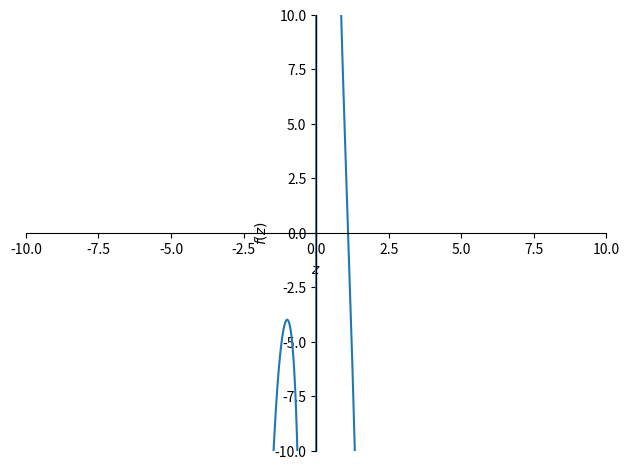

Source code (Python):
import numpy as np
import sympy as sp
from math import exp, sin
import matplotlib.pyplot as plt

maxlen = 200

class DiscreteSignal(dict):
    def __getitem__(self, key):
        if key in self.keys():
            return super().__getitem__(key)
        else: return 0
    def convolve(self, h):
        result = DiscreteSignal()
        for n in range(len(self.keys()) + len(h.keys()) -1):
            result[n] = sum([self[k] * h[n-k] for k in range(len(h.keys()))])
        return result
    
    def tolist(self):
        result = []
        for value in self.values():
            result.append(value)
        return result
    
    def z(self):
        X = lambda z: sum([self[n]*z**(-n) for n in self.keys()])
        return X

    def ROCRadius(self):
        return 1 / np.amax(np.abs(self.tolist()**(1/np.arange(len(self)))))



class ContinuousSignal:
    def __init__(self, f):
        self.f = f

    def __call__(self, t):
        return self.f(t) 

def convolutionExercises():
    a1 = DiscreteSignal({n:1 for n in range(0, 4)})
    a2 = DiscreteSignal({n:1 for n in range(0, 9)})
    b1 = DiscreteSignal({n:n for n in range(0, 4)})
    b2 = a2
    c1 = DiscreteSignal({n:exp(-n/2) for n in range(0, maxlen)})
    c2 = a2
    d1 = c1
    d2 = DiscreteSignal({n:1 for n in range(0, 9)})
    alpha = 0.125
    omega = 0.4
    e1 = DiscreteSignal({n:alpha*exp(-alpha*n) for n in range(0, maxlen)})
    e2 = DiscreteSignal({n:sin(omega*n) for n in range(0, maxlen)})

    print(a1.convolve(a2))
    plt.plot(a1.convolve(a2).tolist())
    plt.show()
    print(b1.convolve(b2))
    plt.plot(b1.convolve(b2).tolist())
    plt.show()
    print(c1.convolve(c2))
    plt.plot(c1.convolve(c2).tolist())
    plt.show()
    print(d1.convolve(d2))
    plt.plot(d1.convolve(d2).tolist())
    plt.show()
    print(e1.convolve(e2))
    plt.plot(e1.convolve(e2).tolist())
    plt.show()

def zTransform():
    x = DiscreteSignal({n:n+1 for n in range(-4, 4)})
    X = x.z()
    z = sp.Symbol("z")
    sp.plot(X(z), (z, -2, 2), ylim=(-10, 10), xlim=(-10, 10))
    plt.show()

def continuousTest():
    x = ContinuousSignal(lambda t: sin(t))
    print(x(10))

def ROCTest():
    x = DiscreteSignal({n:n*2 for n in range(0, 4)})
    print(x.ROCRadius())



if not __name__ == "__main__": exit(0)

#convolutionExercises()
zTransform()
#continuousTest()
#ROCTest()
